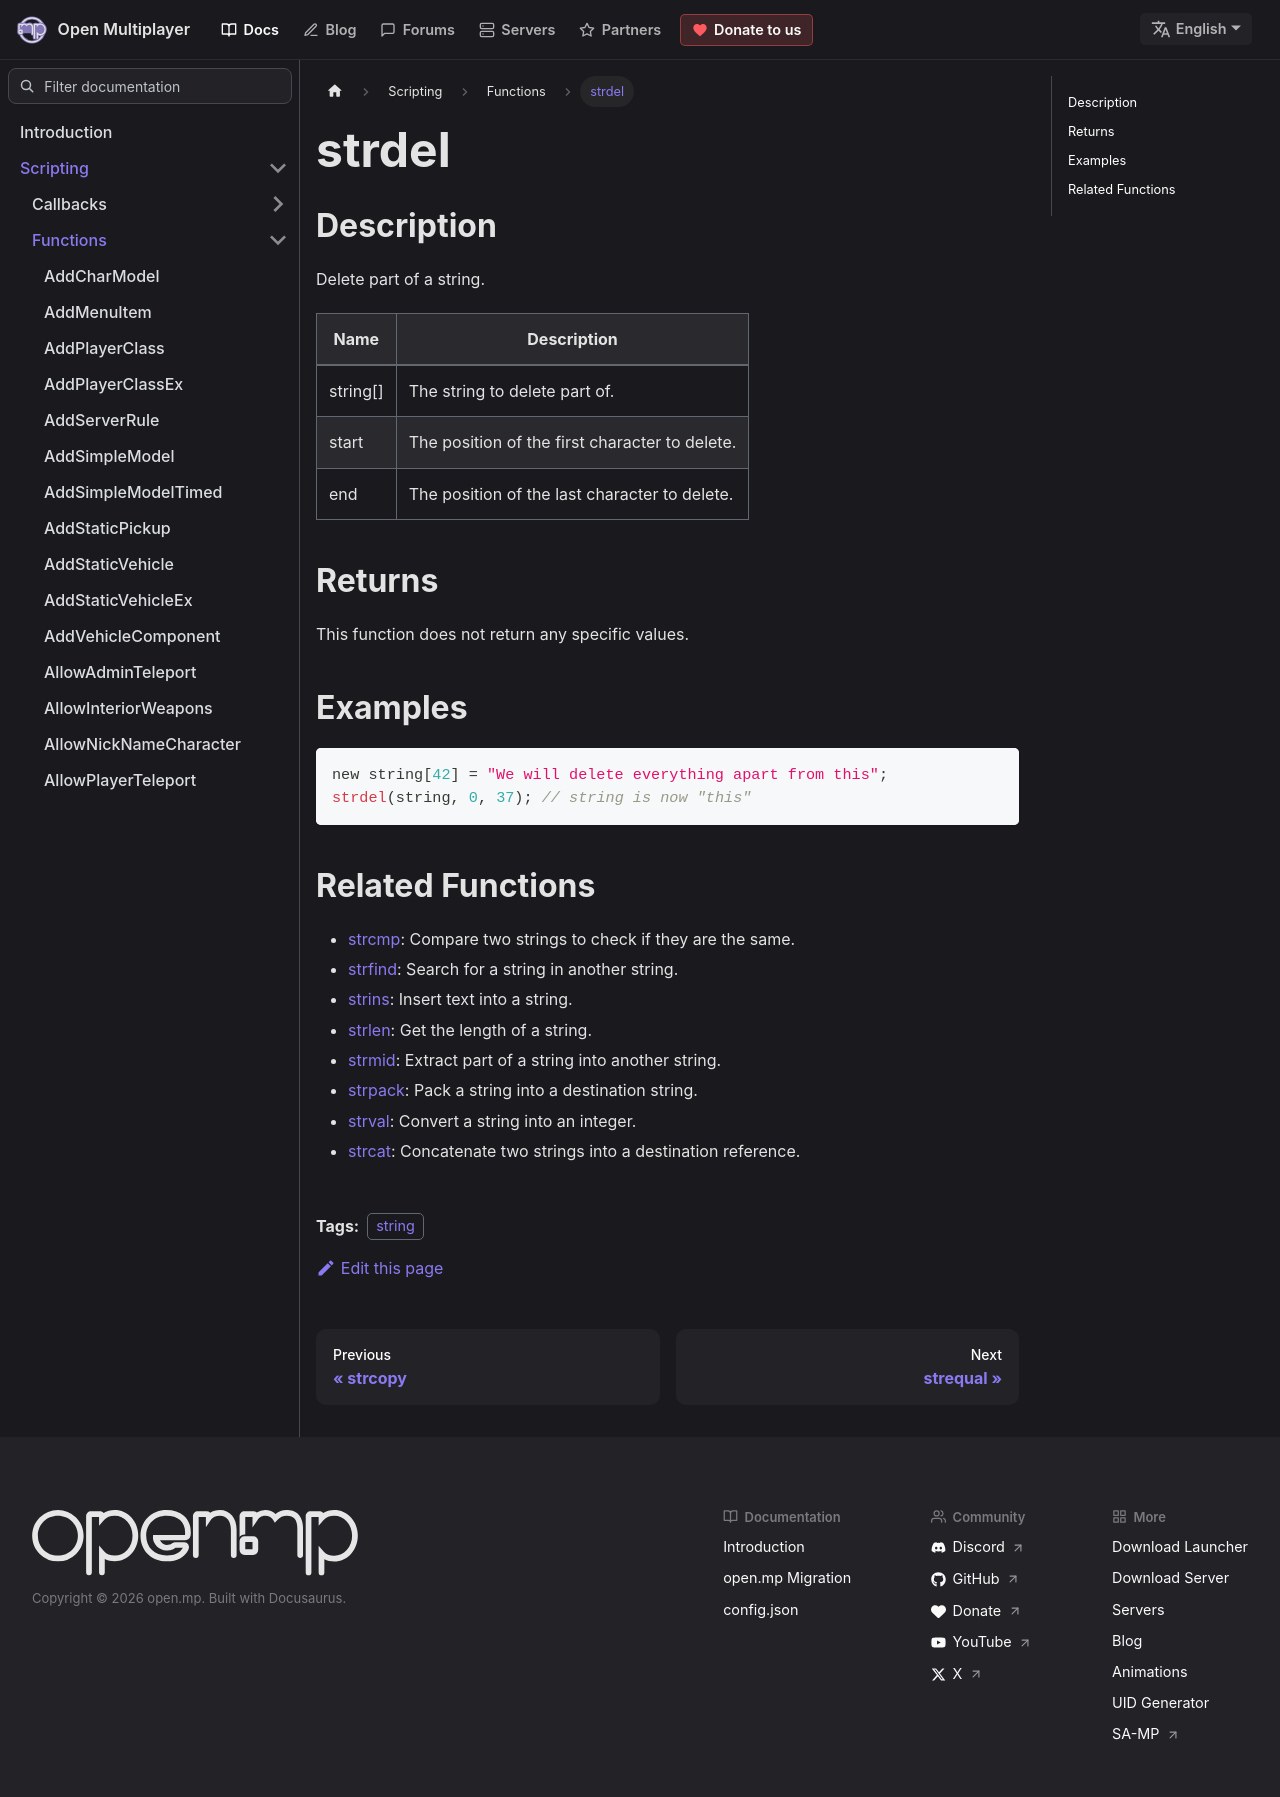

repository: openmultiplayer/web · page: docs/scripting/functions/strdel.html · generator: docusaurus

---
title: strdel
sidebar_label: strdel
description: Delete part of a string.
tags: ["string"]
---

## Description

Delete part of a string.

| Name     | Description                                    |
| -------- | ---------------------------------------------- |
| string[] | The string to delete part of.                  |
| start    | The position of the first character to delete. |
| end      | The position of the last character to delete.  |

## Returns

This function does not return any specific values.

## Examples

```c
new string[42] = "We will delete everything apart from this";
strdel(string, 0, 37); // string is now "this"
```

## Related Functions

- [strcmp](strcmp): Compare two strings to check if they are the same.
- [strfind](strfind): Search for a string in another string.
- [strins](strins): Insert text into a string.
- [strlen](strlen): Get the length of a string.
- [strmid](strmid): Extract part of a string into another string.
- [strpack](strpack): Pack a string into a destination string.
- [strval](strval): Convert a string into an integer.
- [strcat](strcat): Concatenate two strings into a destination reference.
